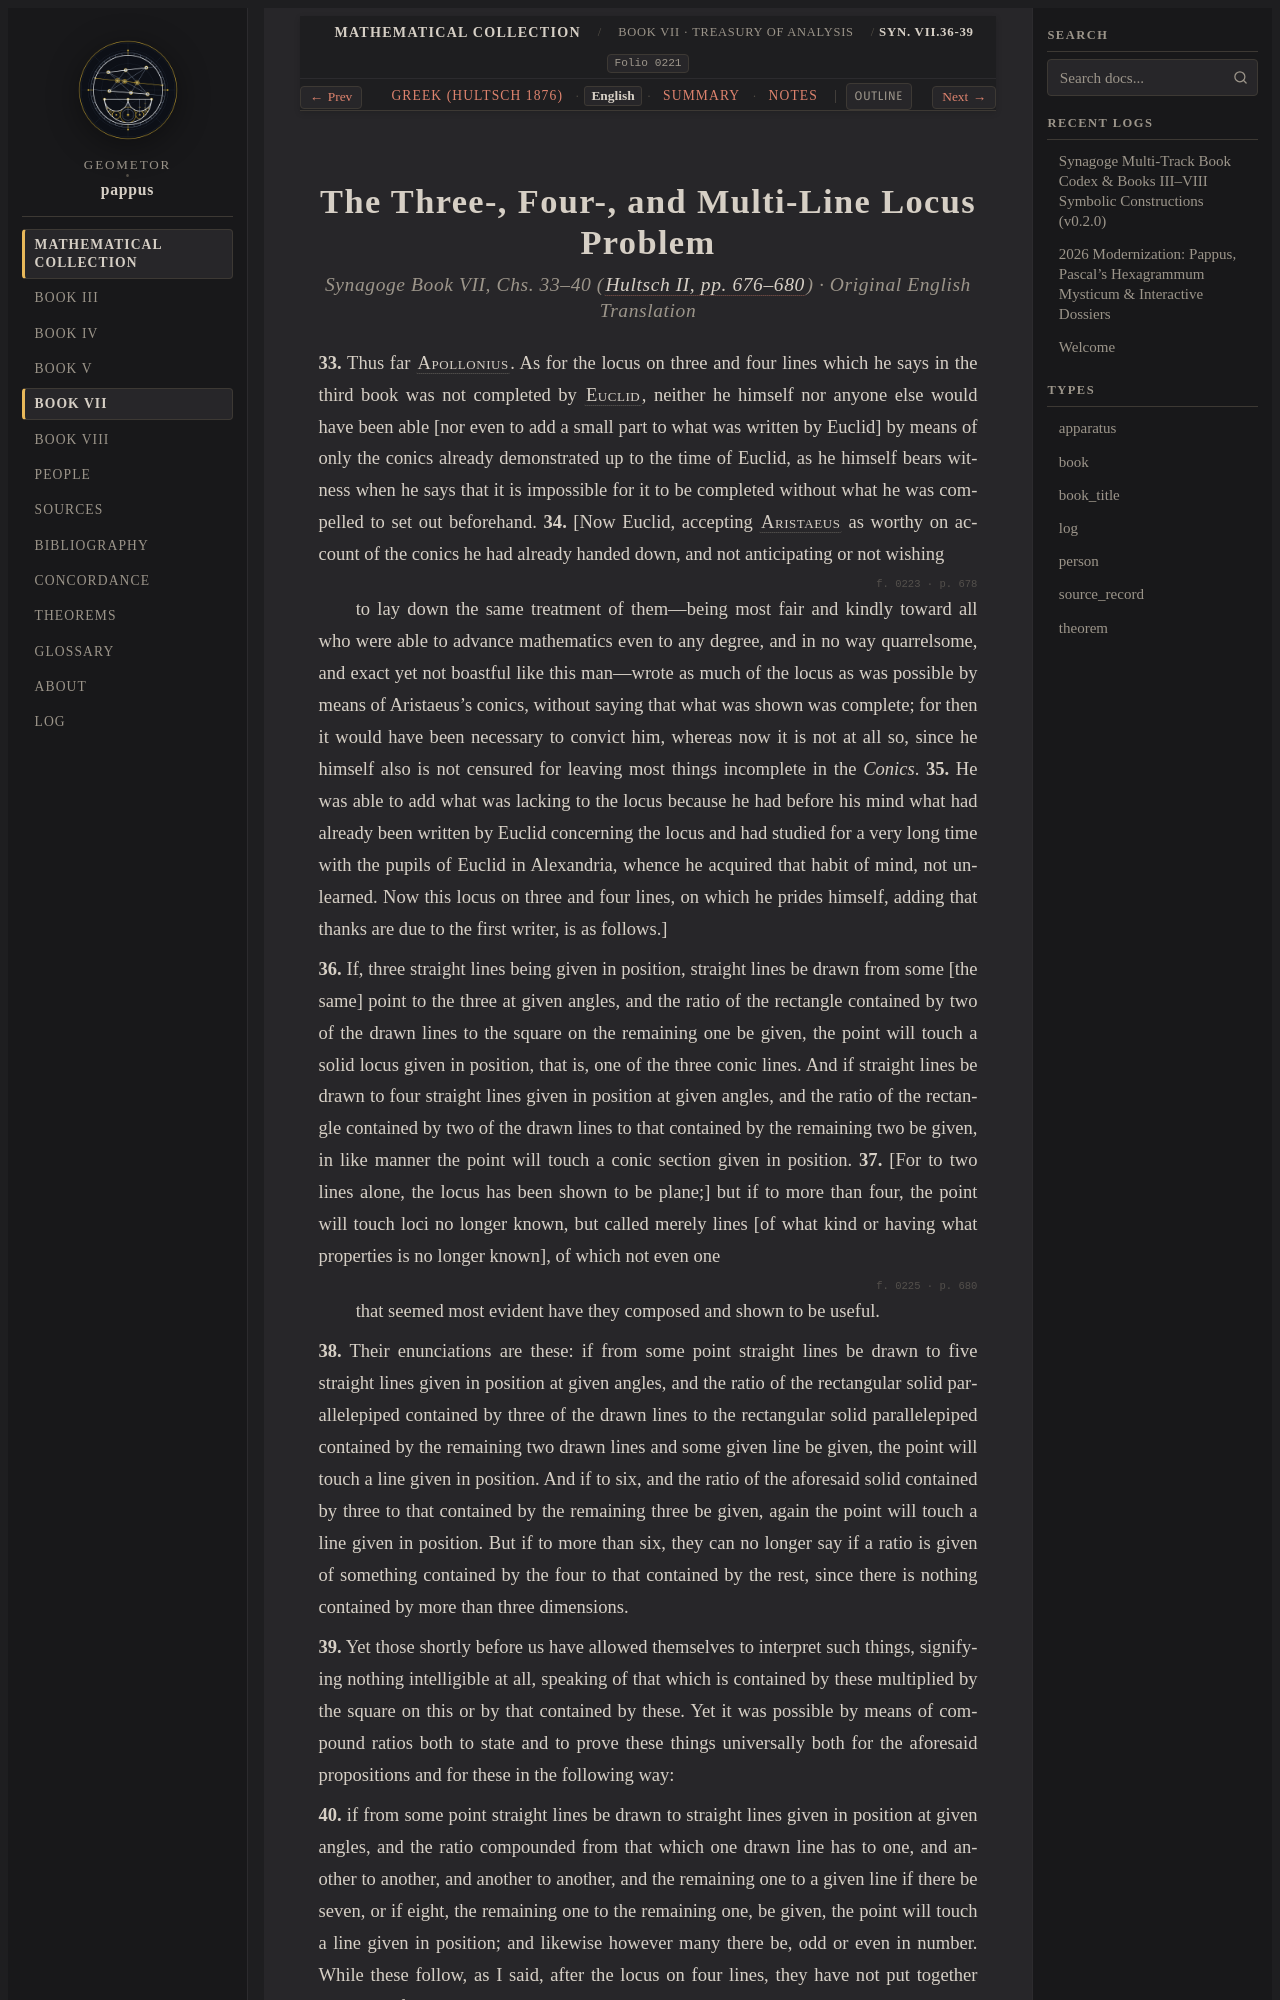

repository: geometor/pappus · page: synagoge/book_07/three_four_line_locus/index.html · generator: sphinx

:order: 2
:layout: book
:type: book
:title: The Three-, Four-, and Multi-Line Locus Problem
:canonical_id: Syn. VII.36-39
:folio: hultsch_1877_vol2:0221
:excerpt: Pappus's exposition of the three-, four-, and n-line locus problem via compound ratios that launched René Descartes's analytic geometry in 1637.
:tracks: English: index | Greek: el | Summary: summary | Notes: notes
